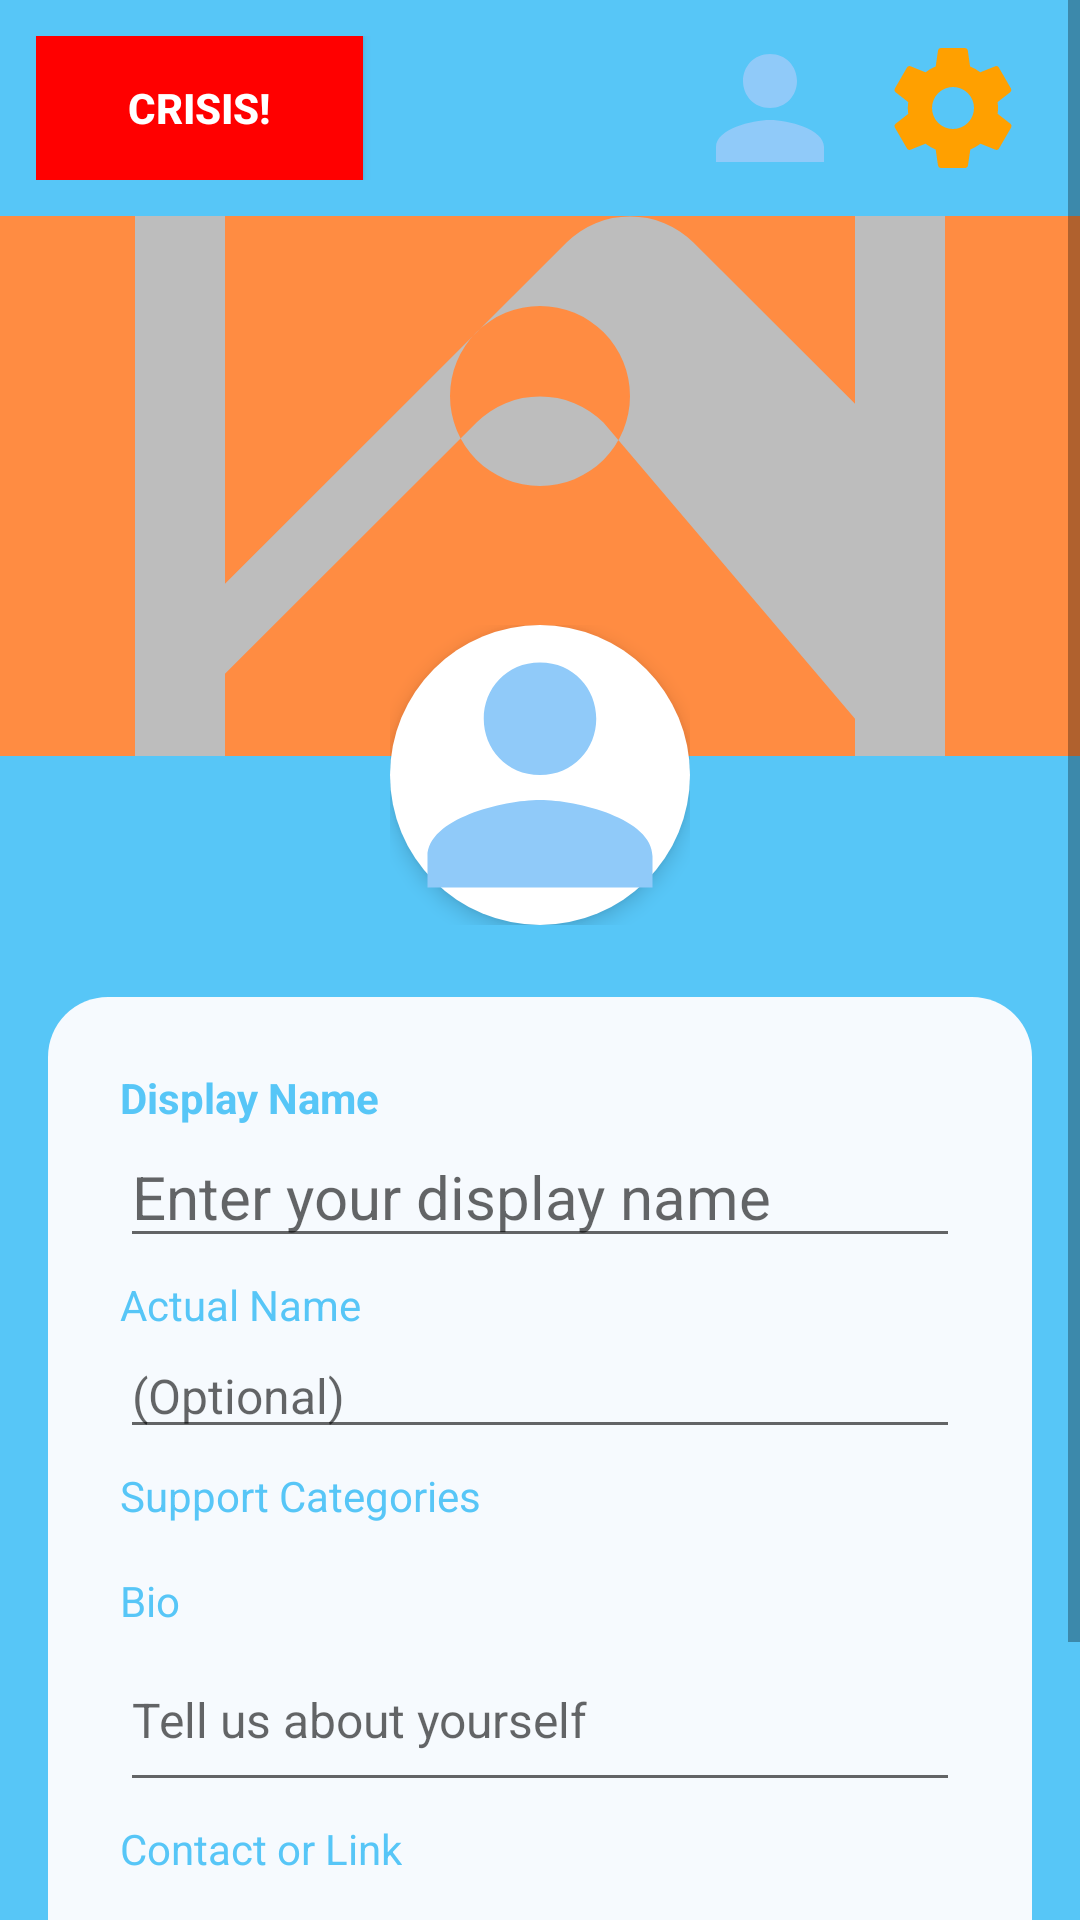

Android layout source for this screen:
<!-- AndroidManifest.xml: application theme Theme.SupportApp -->
<!-- res/layout/activity_profile.xml -->
<?xml version="1.0" encoding="utf-8"?>

<ScrollView xmlns:android="http://schemas.android.com/apk/res/android"
    android:background="@color/sky_blue"
    android:layout_width="match_parent"
    android:layout_height="match_parent">

    <LinearLayout
        android:layout_width="match_parent"
        android:layout_height="wrap_content"
        android:orientation="vertical"
        android:padding="0dp">

        
        <LinearLayout
            android:layout_width="match_parent"
            android:layout_height="wrap_content"
            android:orientation="horizontal"
            android:gravity="center_vertical"
            android:padding="12dp">

            <Button
                android:id="@+id/btn_crisis"
                android:layout_width="wrap_content"
                android:layout_height="wrap_content"
                android:text="CRISIS!"
                android:textColor="#FFFFFF"
                android:background="#FF0000"
                android:textStyle="bold"
                android:padding="8dp"
                android:layout_weight="1"/>
            <View
                android:layout_width="0dp"
                android:layout_height="0dp"
                android:layout_weight="5"/>
            <ImageButton
                android:id="@+id/btn_friends"
                android:layout_width="40dp"
                android:layout_height="40dp"
                android:background="@android:color/transparent"
                android:src="@drawable/ic_person"
                android:contentDescription="Friends"
                android:layout_weight="1"/>
            <ImageButton
                android:id="@+id/btn_settings"
                android:layout_width="40dp"
                android:layout_height="40dp"
                android:background="@android:color/transparent"
                android:src="@drawable/ic_settings"
                android:contentDescription="Settings"
                android:layout_weight="1"/>
        </LinearLayout>

        
        <FrameLayout
            android:layout_width="match_parent"
            android:layout_height="180dp"
            android:layout_marginBottom="16dp">

            <ImageView
                android:id="@+id/img_cover_photo"
                android:layout_width="match_parent"
                android:layout_height="match_parent"
                android:scaleType="centerCrop"
                android:background="@color/orange"
                android:src="@drawable/ic_image"
                android:contentDescription="Cover Photo"/>

            
            <ImageView
                android:id="@+id/cover_photo_plus"
                android:layout_width="32dp"
                android:layout_height="32dp"
                android:layout_gravity="bottom|end"
                android:layout_margin="12dp"
                android:src="@drawable/ic_add_circle"
                android:contentDescription="Add Cover Photo"
                android:visibility="gone"/>
        </FrameLayout>

        
        <FrameLayout
            android:layout_width="wrap_content"
            android:layout_height="wrap_content"
            android:layout_gravity="center_horizontal"
            android:layout_marginTop="-60dp"
            android:layout_marginBottom="16dp">

            <ImageView
                android:id="@+id/img_profile_pic"
                android:layout_width="100dp"
                android:layout_height="100dp"
                android:background="@drawable/circle_white"
                android:src="@drawable/ic_person"
                android:elevation="4dp"
                android:contentDescription="Profile Photo"
                android:scaleType="centerCrop"/>

            
            <ImageView
                android:id="@+id/profile_photo_plus"
                android:layout_width="32dp"
                android:layout_height="32dp"
                android:layout_gravity="bottom|end"
                android:layout_margin="4dp"
                android:src="@drawable/ic_add_circle"
                android:contentDescription="Add Profile Photo"
                android:visibility="gone"/>
        </FrameLayout>

        
        <LinearLayout
            android:layout_width="match_parent"
            android:layout_height="wrap_content"
            android:background="@drawable/card_white"
            android:orientation="vertical"
            android:padding="24dp"
            android:layout_marginLeft="16dp"
            android:layout_marginRight="16dp"
            android:layout_marginTop="8dp">

            
            <LinearLayout
                android:layout_width="match_parent"
                android:layout_height="wrap_content"
                android:orientation="vertical"
                android:paddingBottom="6dp">
                <TextView
                    android:layout_width="wrap_content"
                    android:layout_height="wrap_content"
                    android:text="Display Name"
                    android:textStyle="bold"
                    android:textColor="@color/sky_blue"/>
                <EditText
                    android:id="@+id/edit_display_name"
                    android:layout_width="match_parent"
                    android:layout_height="wrap_content"
                    android:hint="Enter your display name"
                    android:textColor="@color/sky_blue"
                    android:textSize="20sp"
                    android:inputType="textPersonName"/>
            </LinearLayout>

            
            <LinearLayout
                android:layout_width="match_parent"
                android:layout_height="wrap_content"
                android:orientation="vertical"
                android:paddingBottom="6dp">
                <TextView
                    android:layout_width="wrap_content"
                    android:layout_height="wrap_content"
                    android:text="Actual Name"
                    android:textColor="@color/sky_blue"/>
                <EditText
                    android:id="@+id/edit_actual_name"
                    android:layout_width="match_parent"
                    android:layout_height="wrap_content"
                    android:hint="(Optional)"
                    android:textColor="@color/sky_blue"
                    android:textSize="16sp"
                    android:inputType="textPersonName"/>
            </LinearLayout>

            
            <TextView
                android:layout_width="wrap_content"
                android:layout_height="wrap_content"
                android:text="Support Categories"
                android:textColor="@color/sky_blue"/>
            <LinearLayout
                android:id="@+id/layout_categories"
                android:layout_width="match_parent"
                android:layout_height="wrap_content"
                android:orientation="horizontal"
                android:paddingTop="8dp"
                android:paddingBottom="8dp"/>

            
            <LinearLayout
                android:layout_width="match_parent"
                android:layout_height="wrap_content"
                android:orientation="vertical"
                android:paddingBottom="6dp">
                <TextView
                    android:layout_width="wrap_content"
                    android:layout_height="wrap_content"
                    android:text="Bio"
                    android:textColor="@color/sky_blue"/>
                <EditText
                    android:id="@+id/edit_bio"
                    android:layout_width="match_parent"
                    android:layout_height="wrap_content"
                    android:hint="Tell us about yourself"
                    android:textColor="@color/sky_blue"
                    android:textSize="16sp"
                    android:inputType="textMultiLine"
                    android:minLines="2"/>
            </LinearLayout>

            
            <LinearLayout
                android:layout_width="match_parent"
                android:layout_height="wrap_content"
                android:orientation="vertical"
                android:paddingBottom="6dp">
                <TextView
                    android:layout_width="wrap_content"
                    android:layout_height="wrap_content"
                    android:text="Contact or Link"
                    android:textColor="@color/sky_blue"/>
                <EditText
                    android:id="@+id/edit_contact"
                    android:layout_width="match_parent"
                    android:layout_height="wrap_content"
                    android:hint="How can people contact you?"
                    android:textColor="@color/sky_blue"
                    android:textSize="16sp"
                    android:inputType="textEmailAddress|textUri"/>
            </LinearLayout>

            
            <TextView
                android:id="@+id/txt_member_since"
                android:layout_width="wrap_content"
                android:layout_height="wrap_content"
                android:text="Member since: -"
                android:textColor="@color/orange"
                android:textStyle="italic"
                android:paddingTop="8dp"/>
            <TextView
                android:id="@+id/txt_num_posts"
                android:layout_width="wrap_content"
                android:layout_height="wrap_content"
                android:text="Posts: -"
                android:textColor="@color/orange"
                android:textStyle="italic"/>

            
            <LinearLayout
                android:layout_width="match_parent"
                android:layout_height="wrap_content"
                android:orientation="horizontal"
                android:gravity="end"
                android:paddingTop="8dp">

                <Button
                    android:id="@+id/btn_add_friend"
                    android:layout_width="wrap_content"
                    android:layout_height="wrap_content"
                    android:text="Add Friend"
                    android:backgroundTint="@color/sky_blue"
                    android:textColor="@color/white"
                    android:visibility="gone"
                    android:layout_marginEnd="8dp"/>

                <Button
                    android:id="@+id/btn_save"
                    android:layout_width="wrap_content"
                    android:layout_height="wrap_content"
                    android:text="Save"
                    android:backgroundTint="@color/orange"
                    android:textColor="@color/white"
                    android:visibility="gone"/>
                <Button
                    android:id="@+id/btn_cancel"
                    android:layout_width="wrap_content"
                    android:layout_height="wrap_content"
                    android:text="Cancel"
                    android:backgroundTint="@color/sky_blue"
                    android:textColor="@color/white"
                    android:visibility="gone"/>
            </LinearLayout>

            <ProgressBar
                android:id="@+id/progressBar"
                android:layout_width="wrap_content"
                android:layout_height="wrap_content"
                android:layout_gravity="center"
                android:visibility="gone"/>
        </LinearLayout>
    </LinearLayout>
</ScrollView>
<!-- resources referenced by this layout -->
<resources>
  <color name="orange">#FF8C42</color>
  <color name="sky_blue">#57C6F7</color>
  <color name="white">#FFFFFF</color>
  <!-- drawable card_white (drawable) -->
  <shape xmlns:android="http://schemas.android.com/apk/res/android">
  <solid android:color="@color/card_bg"/>
  <corners android:radius="20dp"/>
  <padding android:left="8dp" android:top="8dp" android:right="8dp" android:bottom="8dp"/>
  </shape>
  <!-- drawable circle_white (drawable) -->
  <shape xmlns:android="http://schemas.android.com/apk/res/android"
  android:shape="oval">
  <solid android:color="@color/white"/>
  </shape>
  <!-- drawable ic_add_circle (drawable) -->
  <vector xmlns:android="http://schemas.android.com/apk/res/android"
      android:width="32dp"
      android:height="32dp"
      android:viewportWidth="24"
      android:viewportHeight="24">
      <path
          android:fillColor="#FFA500"
          android:pathData="M12 2A10 10 0 0 1 22 12A10 10 0 0 1 12 22A10 10 0 0 1 2 12A10 10 0 0 1 12 2M17 13H13V17H11V13H7V11H11V7H13V11H17V13Z" />
  </vector>
  <!-- drawable ic_image (drawable) -->
  <vector xmlns:android="http://schemas.android.com/apk/res/android"
      android:width="48dp"
      android:height="48dp"
      android:viewportWidth="24"
      android:viewportHeight="24">
      <path
          android:fillColor="#BDBDBD"
          android:pathData="M21 19V5a2 2 0 0 0 -2 -2H5a2 2 0 0 0 -2 2v14a2 2 0 0 0 2 2h14a2 2 0 0 0 2 -2zM5 5h14v5.17l-3.59 -3.58a2 2 0 0 0 -2.82 0L5 14.17V5zm0 14v-2.83l5.59 -5.58a2 2 0 0 1 2.82 0L19 17.17V19H5zm7 -7a2 2 0 1 1 0 -4 2 2 0 0 1 0 4z"/>
  </vector>
  <!-- drawable ic_person (drawable) -->
  <vector xmlns:android="http://schemas.android.com/apk/res/android"
      android:width="48dp"
      android:height="48dp"
      android:viewportWidth="24"
      android:viewportHeight="24">
      <path
          android:fillColor="#90CAF9"
          android:pathData="M12 12c2.7 0 4.5-2.1 4.5-4.5S14.7 3 12 3 7.5 5.1 7.5 7.5 9.3 12 12 12zM12 14c-3 0-9 1.5-9 4.5V21h18v-2.5c0-3-6-4.5-9-4.5z"/>
  </vector>
  <!-- drawable ic_settings (drawable) -->
  <vector xmlns:android="http://schemas.android.com/apk/res/android"
      android:width="48dp"
      android:height="48dp"
      android:viewportWidth="24"
      android:viewportHeight="24">
      <path
          android:fillColor="#FFA000"
          android:pathData="M19.43 12.98c0.04-0.32 0.07-0.65 0.07-0.98s-0.03-0.66-0.07-0.98l2.11-1.65a0.5 0.5 0 0 0 0.11-0.64l-2-3.46a0.5 0.5 0 0 0 -0.61-0.22l-2.49 1a7.03 7.03 0 0 0 -1.7-0.98l-0.38-2.65A0.488 0.488 0 0 0 14 2h-4a0.488 0.488 0 0 0 -0.5 0.42l-0.38 2.65a7.07 7.07 0 0 0 -1.7 0.98l-2.49-1a0.5 0.5 0 0 0 -0.61 0.22l-2 3.46a0.5 0.5 0 0 0 0.11 0.64l2.11 1.65c-0.04 0.32-0.07 0.65-0.07 0.98s0.03 0.66 0.07 0.98l-2.11 1.65a0.5 0.5 0 0 0 -0.11 0.64l2 3.46a0.5 0.5 0 0 0 0.61 0.22l2.49-1c0.53 0.38 1.1 0.72 1.7 0.98l0.38 2.65A0.488 0.488 0 0 0 10 22h4c0.25 0 0.46-0.18 0.5-0.42l0.38-2.65c0.6-0.26 1.17-0.6 1.7-0.98l2.49 1a0.5 0.5 0 0 0 0.61-0.22l2-3.46a0.5 0.5 0 0 0 -0.11-0.64l-2.11-1.65zM12 15.5A3.5 3.5 0 1 1 12 8.5a3.5 3.5 0 0 1 0 7z"/>
  </vector>
  <style name="Theme.SupportApp" parent="Theme.MaterialComponents.DayNight.DarkActionBar">
          
      </style>
  <color name="card_bg">#F6FAFE</color>
</resources>
